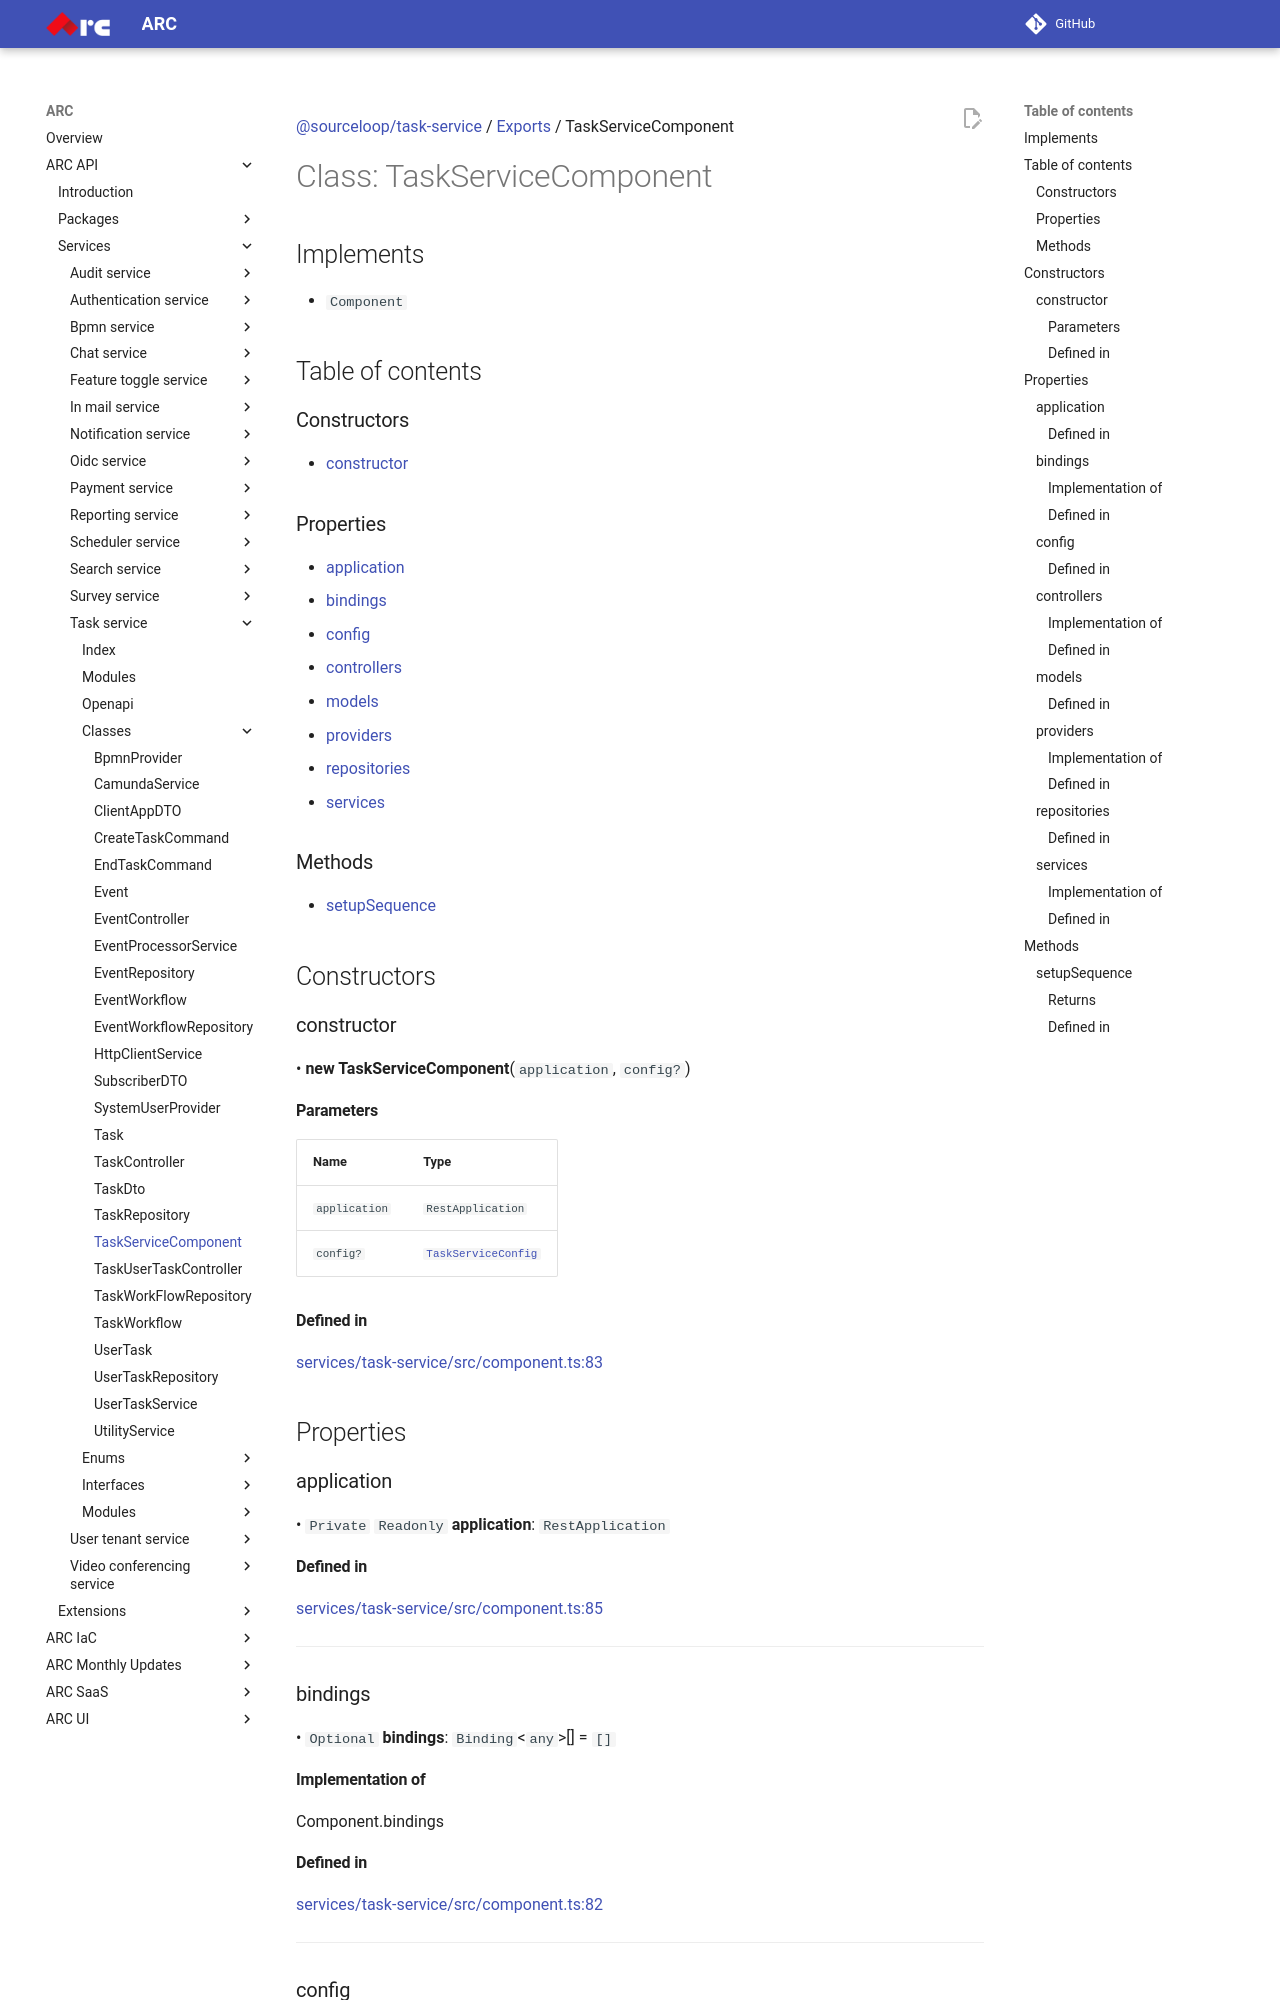

repository: sourcefuse/arc-docs · page: arc-api-docs/services/task-service/classes/TaskServiceComponent/index.html · generator: mkdocs

[@sourceloop/task-service](../README.md) / [Exports](../modules.md) / TaskServiceComponent

# Class: TaskServiceComponent

## Implements

- `Component`

## Table of contents

### Constructors

- [constructor](TaskServiceComponent.md#constructor)

### Properties

- [application](TaskServiceComponent.md#application)
- [bindings](TaskServiceComponent.md#bindings)
- [config](TaskServiceComponent.md#config)
- [controllers](TaskServiceComponent.md#controllers)
- [models](TaskServiceComponent.md#models)
- [providers](TaskServiceComponent.md#providers)
- [repositories](TaskServiceComponent.md#repositories)
- [services](TaskServiceComponent.md#services)

### Methods

- [setupSequence](TaskServiceComponent.md#setupsequence)

## Constructors

### constructor

• **new TaskServiceComponent**(`application`, `config?`)

#### Parameters

| Name | Type |
| :------ | :------ |
| `application` | `RestApplication` |
| `config?` | [`TaskServiceConfig`](../modules.md#taskserviceconfig) |

#### Defined in

[services/task-service/src/component.ts:83](https://github.com/sourcefuse/loopback4-microservice-catalog/blob/eb9d4d57/services/task-service/src/component.ts#L83)

## Properties

### application

• `Private` `Readonly` **application**: `RestApplication`

#### Defined in

[services/task-service/src/component.ts:85](https://github.com/sourcefuse/loopback4-microservice-catalog/blob/eb9d4d57/services/task-service/src/component.ts#L85)

___

### bindings

• `Optional` **bindings**: `Binding`<`any`\>[] = `[]`

#### Implementation of

Component.bindings

#### Defined in

[services/task-service/src/component.ts:82](https://github.com/sourcefuse/loopback4-microservice-catalog/blob/eb9d4d57/services/task-service/src/component.ts#L82)

___

### config

• `Private` `Optional` `Readonly` **config**: [`TaskServiceConfig`](../modules.md#taskserviceconfig)
